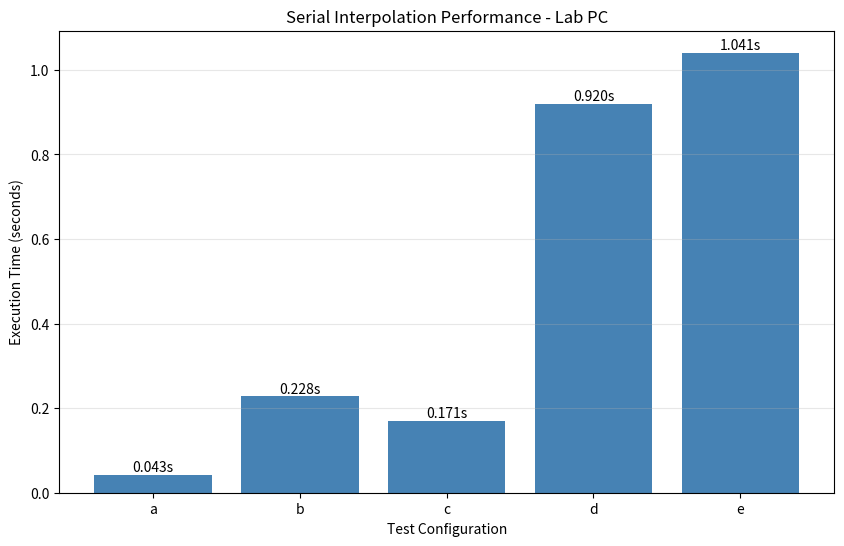

Python code for this plot:
import matplotlib.pyplot as plt

configs = ['a', 'b', 'c', 'd', 'e']
times = [0.042724, 0.227670, 0.170778, 0.919918, 1.040558]  

plt.figure(figsize=(10, 6))
bars = plt.bar(configs, times, color='steelblue')
plt.xlabel('Test Configuration')
plt.ylabel('Execution Time (seconds)')
plt.title('Serial Interpolation Performance - Lab PC')
plt.grid(axis='y', alpha=0.3)

for bar in bars:
    height = bar.get_height()
    plt.text(bar.get_x() + bar.get_width()/2., height,
             f'{height:.3f}s', ha='center', va='bottom')

plt.savefig('labpc_performance.png', dpi=150)
print("Plot saved!")
